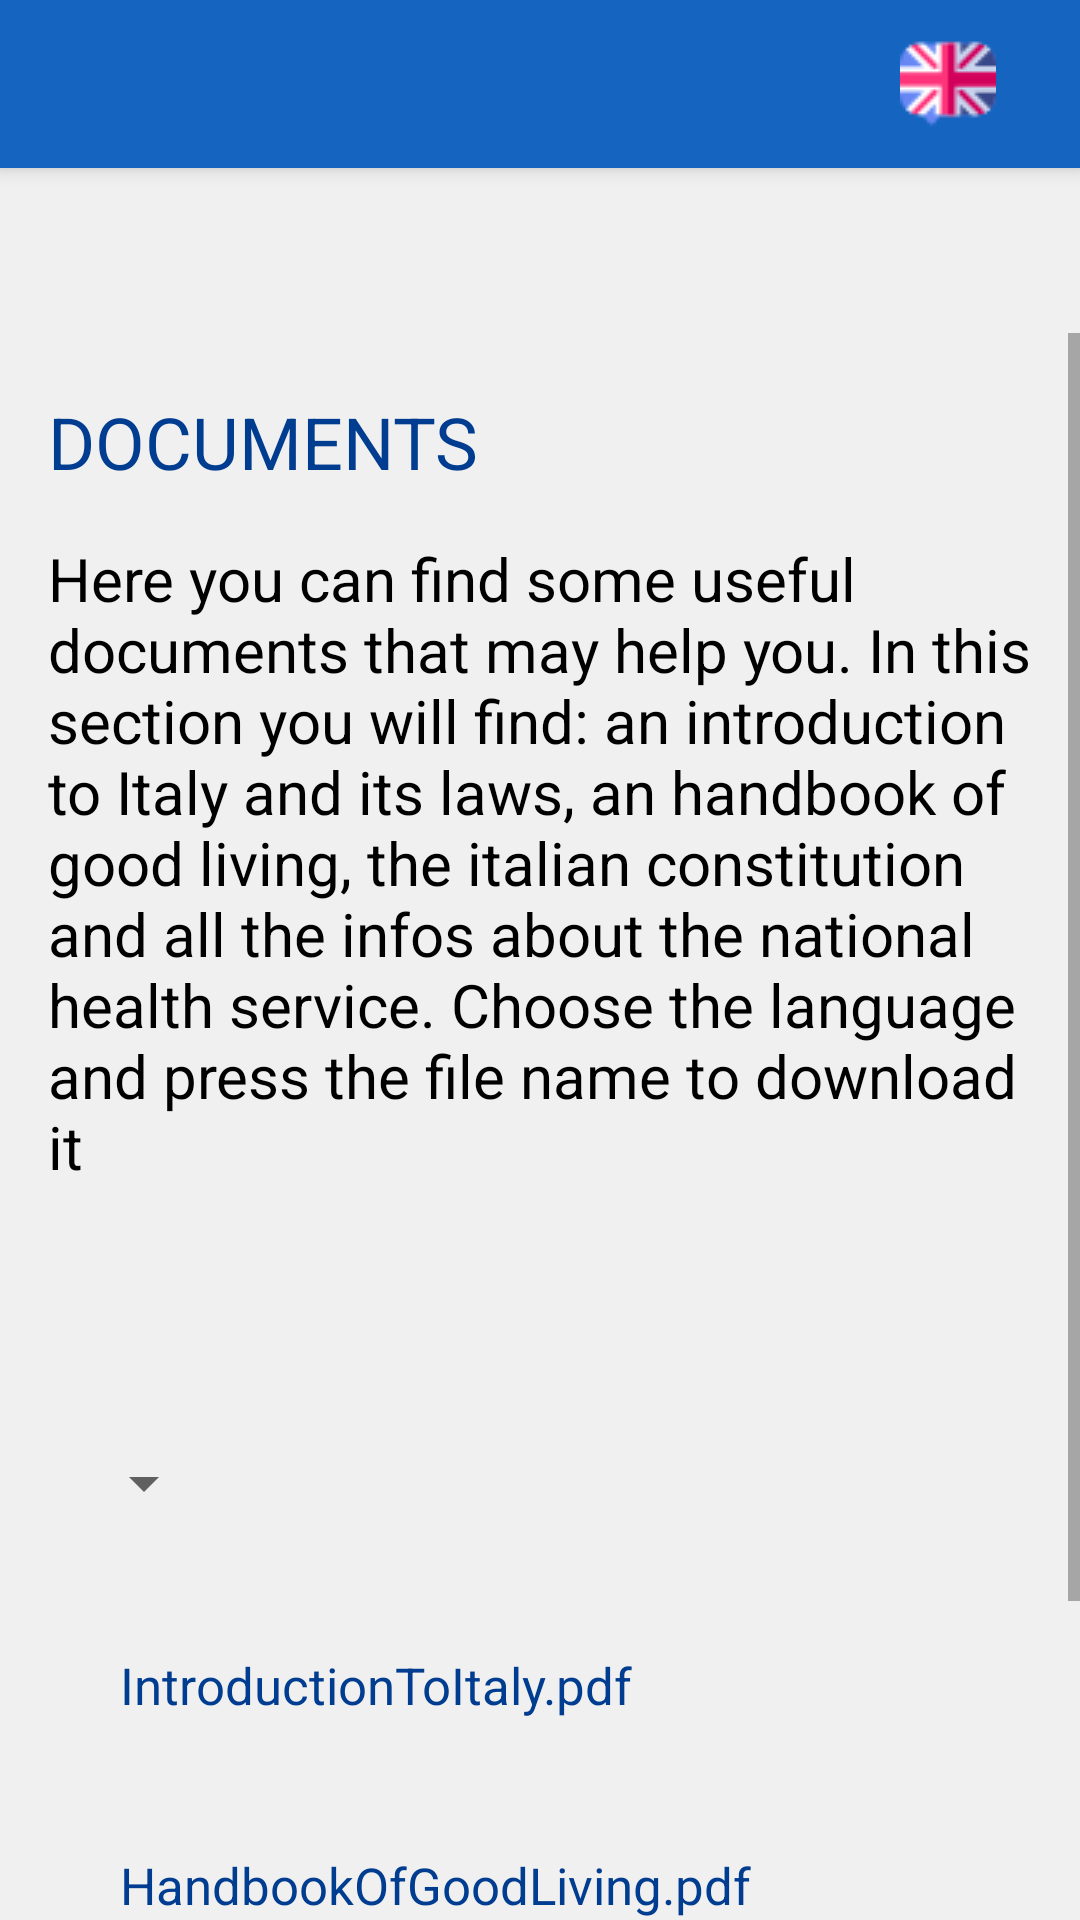

Layout XML and referenced resources for this Android screen:
<!-- AndroidManifest.xml: application theme AppTheme -->
<!-- res/layout/activity_bylaw.xml -->
<?xml version="1.0" encoding="utf-8"?>
<android.support.v4.widget.DrawerLayout xmlns:android="http://schemas.android.com/apk/res/android"
    xmlns:app="http://schemas.android.com/apk/res-auto"
    xmlns:tools="http://schemas.android.com/tools"
    android:id="@+id/drawer_layout"
    android:layout_width="match_parent"
    android:layout_height="match_parent"
    android:fitsSystemWindows="true"
    tools:context=".BylawActivity">

    <LinearLayout
        android:layout_width="match_parent"
        android:layout_height="match_parent"
        android:orientation="vertical">

        <android.support.v7.widget.Toolbar
            android:id="@+id/toolbar"
            android:layout_width="match_parent"
            android:layout_height="?attr/actionBarSize"
            android:background="@color/colorPrimary"
            android:elevation="4dp"
            android:theme="@style/ThemeOverlay.AppCompat.Dark.ActionBar"
            app:popupTheme="@style/ThemeOverlay.AppCompat.Light">

            <ImageButton
                android:id="@+id/imgBtnLanguage"
                android:layout_width="wrap_content"
                android:layout_height="wrap_content"
                android:layout_gravity="right"
                android:background="@android:color/transparent"
                android:paddingRight="28dp"
                app:srcCompat="@drawable/lang" />
        </android.support.v7.widget.Toolbar>

        <FrameLayout
            android:id="@+id/fragment_container"
            android:layout_width="match_parent"
            android:layout_height="match_parent" />

    </LinearLayout>

    <LinearLayout
        android:layout_width="match_parent"
        android:layout_height="match_parent"
        android:layout_marginTop="?attr/actionBarSize">

        <ScrollView
            android:id="@+id/scroll"
            android:layout_width="match_parent"
            android:layout_height="match_parent"
            android:layout_below="@id/toolbar"
            android:layout_marginTop="55dp">

            <android.support.constraint.ConstraintLayout
                android:layout_width="match_parent"
                android:layout_height="match_parent">


                
                <TextView
                    android:id="@+id/pageTitle"
                    android:layout_width="wrap_content"
                    android:layout_height="wrap_content"
                    android:layout_marginStart="@dimen/marginStart"
                    android:layout_marginBottom="18dp"
                    android:layout_marginTop="20dp"
                    android:text="@string/bylaw"
                    android:textAllCaps="true"
                    android:textSize="24dp"
                    app:layout_constraintBottom_toTopOf="@+id/textBylaw"
                    app:layout_constraintStart_toStartOf="parent"
                    app:layout_constraintTop_toTopOf="parent" />


                <TextView
                    android:id="@+id/textBylaw"
                    android:layout_width="0dp"
                    android:layout_height="wrap_content"
                    android:layout_marginTop="16dp"
                    android:layout_marginStart="@dimen/marginStart"
                    android:layout_marginEnd="@dimen/marginEnd"
                    android:text="@string/bylawDescription"
                    android:textColor="#000000"
                    android:textSize="@dimen/textSize"
                    app:layout_constraintEnd_toEndOf="parent"
                    app:layout_constraintTop_toBottomOf="@id/pageTitle"
                    app:layout_constraintHorizontal_bias="0.0"
                    app:layout_constraintStart_toStartOf="parent"
                    tools:layout_editor_absoluteY="59dp" />

                <TextView
                    android:id="@+id/textView"
                    android:layout_width="wrap_content"
                    android:layout_height="wrap_content"
                    android:layout_marginStart="8dp"
                    android:layout_marginTop="48dp"
                    android:layout_marginEnd="8dp"
                    android:text="@string/selectLanguage"
                    app:layout_constraintEnd_toStartOf="@+id/spinnerLanguage"
                    app:layout_constraintHorizontal_bias="0.0"
                    app:layout_constraintStart_toStartOf="@+id/textBylaw"
                    app:layout_constraintTop_toBottomOf="@+id/textBylaw" />

                <Spinner
                    android:id="@+id/spinnerLanguage"
                    android:layout_width="wrap_content"
                    android:layout_height="wrap_content"
                    android:layout_marginStart="8dp"
                    android:layout_marginTop="16dp"
                    android:ems="10"
                    android:spinnerMode="dropdown"
                    app:layout_constraintStart_toStartOf="@+id/textBylaw"
                    app:layout_constraintTop_toBottomOf="@+id/textView" />

                <TextView
                    android:id="@+id/textViewDownloadIntroductionToItaly"
                    android:layout_width="wrap_content"
                    android:layout_height="wrap_content"
                    android:layout_marginStart="@dimen/marginStart"
                    android:layout_marginTop="44dp"
                    android:text="IntroductionToItaly.pdf"
                    app:layout_constraintStart_toStartOf="@+id/spinnerLanguage"
                    app:layout_constraintTop_toBottomOf="@+id/spinnerLanguage" />

                <TextView
                    android:id="@+id/textViewDownloadGoodLiving"
                    android:layout_width="wrap_content"
                    android:layout_height="wrap_content"
                    android:layout_marginTop="44dp"
                    android:text="HandbookOfGoodLiving.pdf"
                    app:layout_constraintStart_toStartOf="@+id/textViewDownloadIntroductionToItaly"
                    app:layout_constraintTop_toBottomOf="@+id/textViewDownloadIntroductionToItaly" />

                <TextView
                    android:id="@+id/textViewDownloadItalianConstitution"
                    android:layout_width="wrap_content"
                    android:layout_height="wrap_content"
                    android:layout_marginTop="44dp"
                    android:text="ItalianConstitution.pdf"
                    app:layout_constraintStart_toStartOf="@+id/textViewDownloadGoodLiving"
                    app:layout_constraintTop_toBottomOf="@+id/textViewDownloadGoodLiving" />

                <TextView
                    android:id="@+id/textViewDownloadNHS"
                    android:layout_width="wrap_content"
                    android:layout_height="wrap_content"
                    android:layout_marginTop="44dp"
                    android:text="NHS.pdf"
                    app:layout_constraintStart_toStartOf="@+id/textViewDownloadItalianConstitution"
                    app:layout_constraintTop_toBottomOf="@+id/textViewDownloadItalianConstitution" />
            </android.support.constraint.ConstraintLayout>
        </ScrollView>
    </LinearLayout>

    <android.support.design.widget.NavigationView
        android:id="@+id/nav_view"
        android:layout_width="wrap_content"
        android:layout_height="match_parent"
        android:layout_gravity="start"
        app:headerLayout="@layout/nav_header"
        app:menu="@menu/drawer_menu" />
</android.support.v4.widget.DrawerLayout>
<!-- res/layout/nav_header.xml (included above) -->
<?xml version="1.0" encoding="utf-8"?>
<LinearLayout xmlns:android="http://schemas.android.com/apk/res/android"
    android:layout_width="match_parent"
    android:layout_height="176dp"
    android:layout_gravity="bottom"
    android:background="@color/colorAccent"
    android:orientation="horizontal"
    android:padding="16dp"
    android:theme="@style/ThemeOverlay.AppCompat.Dark">

    <ImageView
        android:layout_width="114dp"
        android:layout_height="64dp"
        android:layout_marginTop="50dp"
        android:paddingRight="30dp"
        android:src="@drawable/asilapp" />

    <TextView
        android:layout_width="wrap_content"
        android:layout_height="33dp"
        android:layout_marginTop="70dp"
        android:paddingRight="30dp"
        android:text="@string/app_name"
        android:textAppearance="@style/TextAppearance.AppCompat.Body1"
        android:textColor="@color/common_google_signin_btn_text_dark_default"
        android:textSize="@dimen/titleTextSize" />


</LinearLayout>
<!-- resources referenced by this layout -->
<resources>
  <color name="colorAccent">#26c6da</color>
  <color name="colorPrimary">#1565c0</color>
  <dimen name="marginEnd">16dp</dimen>
  <dimen name="marginStart">16dp</dimen>
  <dimen name="textSize">20dp</dimen>
  <dimen name="titleTextSize">24dp</dimen>
  <!-- drawable asilapp: png bitmap (drawable, 35389 bytes) -->
  <!-- drawable lang: png bitmap (drawable, 1493 bytes) -->
  <string name="app_name" translatable="false">asilApp</string>
  <string name="bylaw">Documents</string>
  <string name="bylawDescription">Here you can find some useful documents that may help you. In this section you will find: an introduction to Italy and its laws, an handbook of good living, the italian constitution and all the infos about the national health service. Choose the language and press the file name to download it</string>
  <string name="selectLanguage">Select language</string>
  <style name="AppTheme" parent="Theme.AppCompat.Light.NoActionBar">
          <item name="colorPrimary">@color/colorPrimary</item>
          <item name="colorPrimaryDark">@color/colorPrimaryDark</item>
          <item name="colorAccent">@color/colorAccent</item>
          <item name="colorButtonNormal">@color/colorPrimaryDark</item>
          <item name="android:textColor">@color/colorPrimaryDark</item>
          <item name="android:windowBackground">@color/window_background</item>
          <item name="android:textSize">17sp</item>
          <item name="android:editTextColor">#3E3E3E</item>
      </style>
  <color name="colorPrimaryDark">#003c8f</color>
  <color name="window_background">#F0F0F0</color>
</resources>
